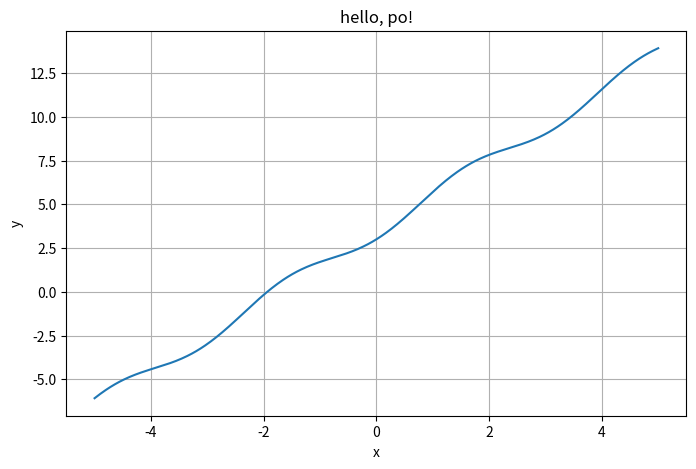

Write the Python code that produced this figure.
import matplotlib.pyplot as plt
import math

x = [-5 + i * (10 / 499) for i in range(500)]
y = [2 * xi + (math.sin(xi)) ** 2 + 3 for xi in x]

plt.figure(figsize=(8, 5))
plt.plot(x, y)
plt.grid(True)
plt.title("hello, po!")
plt.xlabel("x")
plt.ylabel("y")
plt.savefig("po.pdf", bbox_inches="tight")
plt.show()
